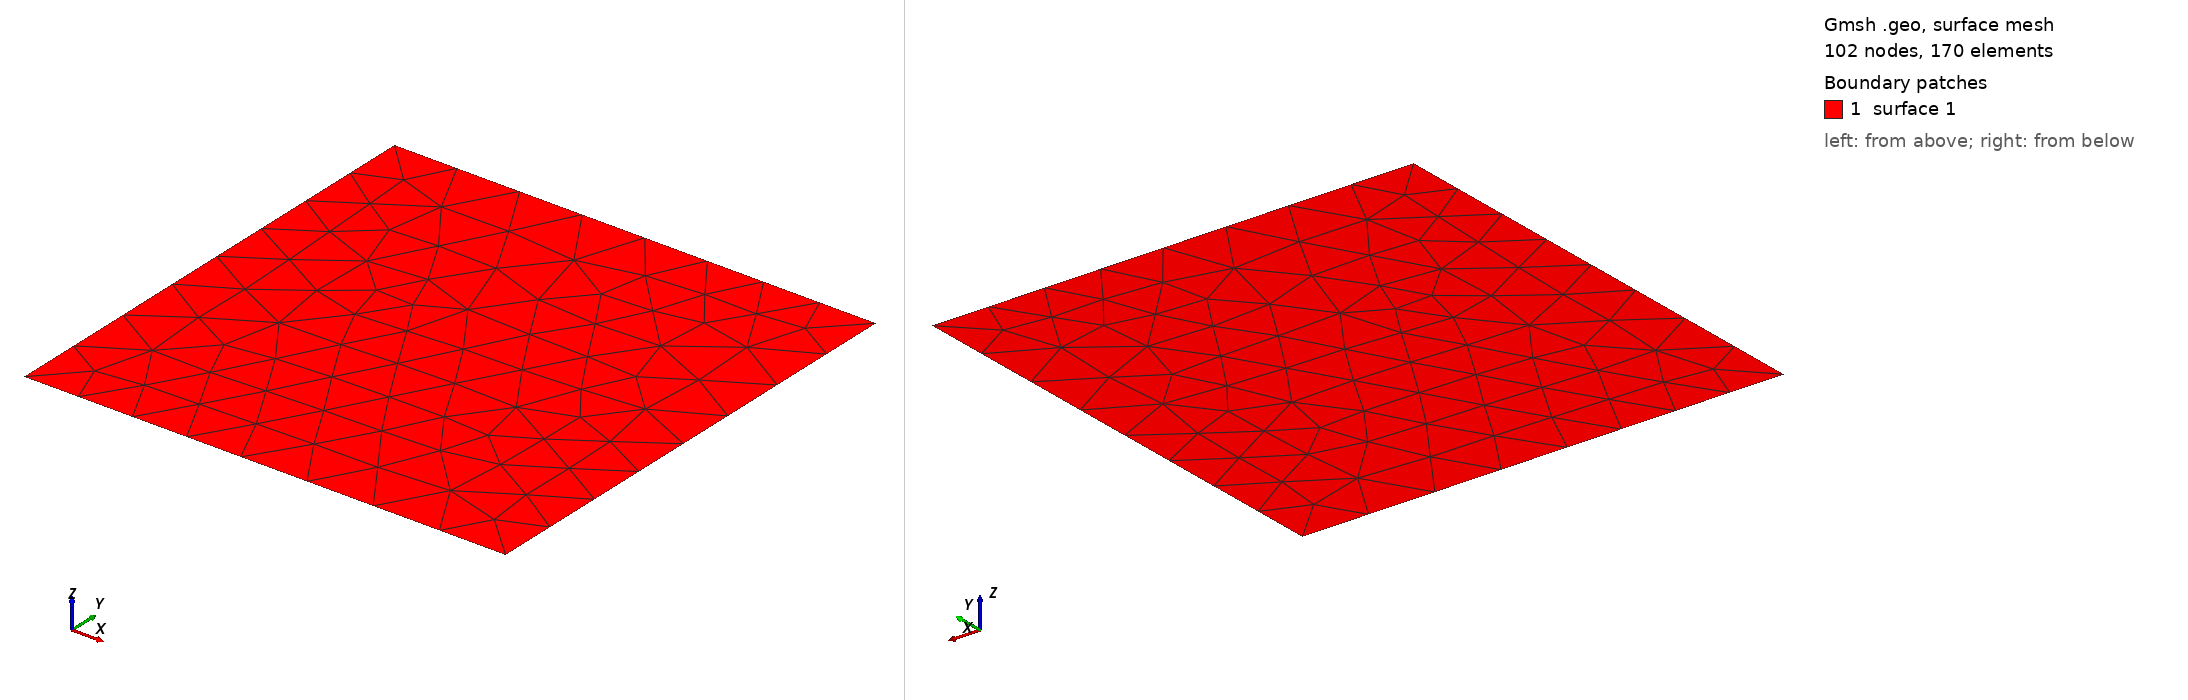

Gmsh geometry script, surface-meshed: 102 nodes, 170 surface elements. Boundary patches (legend numbers): 1 surface 1. Left view from above one corner, right view from below the opposite corner. The script declares no physical surfaces, so the legend lists its geometric surfaces.

=== testSmartWinslowFinal.geo (drawn) ===
// An asymmetric fixed four-quad star exercises both nodal proposals and
// convergence with a shared strict minimum-corner-sine acceptance criterion.
General.Terminal = 1;
General.AbortOnError = 1;
General.NumThreads = 1;
Mesh.Smoothing = 3;
Point(1) = {0, 0, 0};
Point(2) = {.9, 0, 0};
Point(3) = {2, 0, 0};
Point(4) = {2, 1.2, 0};
Point(5) = {2, 2, 0};
Point(6) = {1.3, 2, 0};
Point(7) = {0, 2, 0};
Point(8) = {0, .8, 0};
For i In {1:7}
  Line(i) = {i, i+1};
EndFor
Line(8) = {8, 1};
Curve Loop(1) = {1:8};
Plane Surface(1) = {1};
Merge "testSmartWinslowFinal.msh";
OptimizeMesh "OptimizeQuadsFast";


Also in the case, not shown: testSmartWinslowFinal.msh (merged mesh/CAD file).
